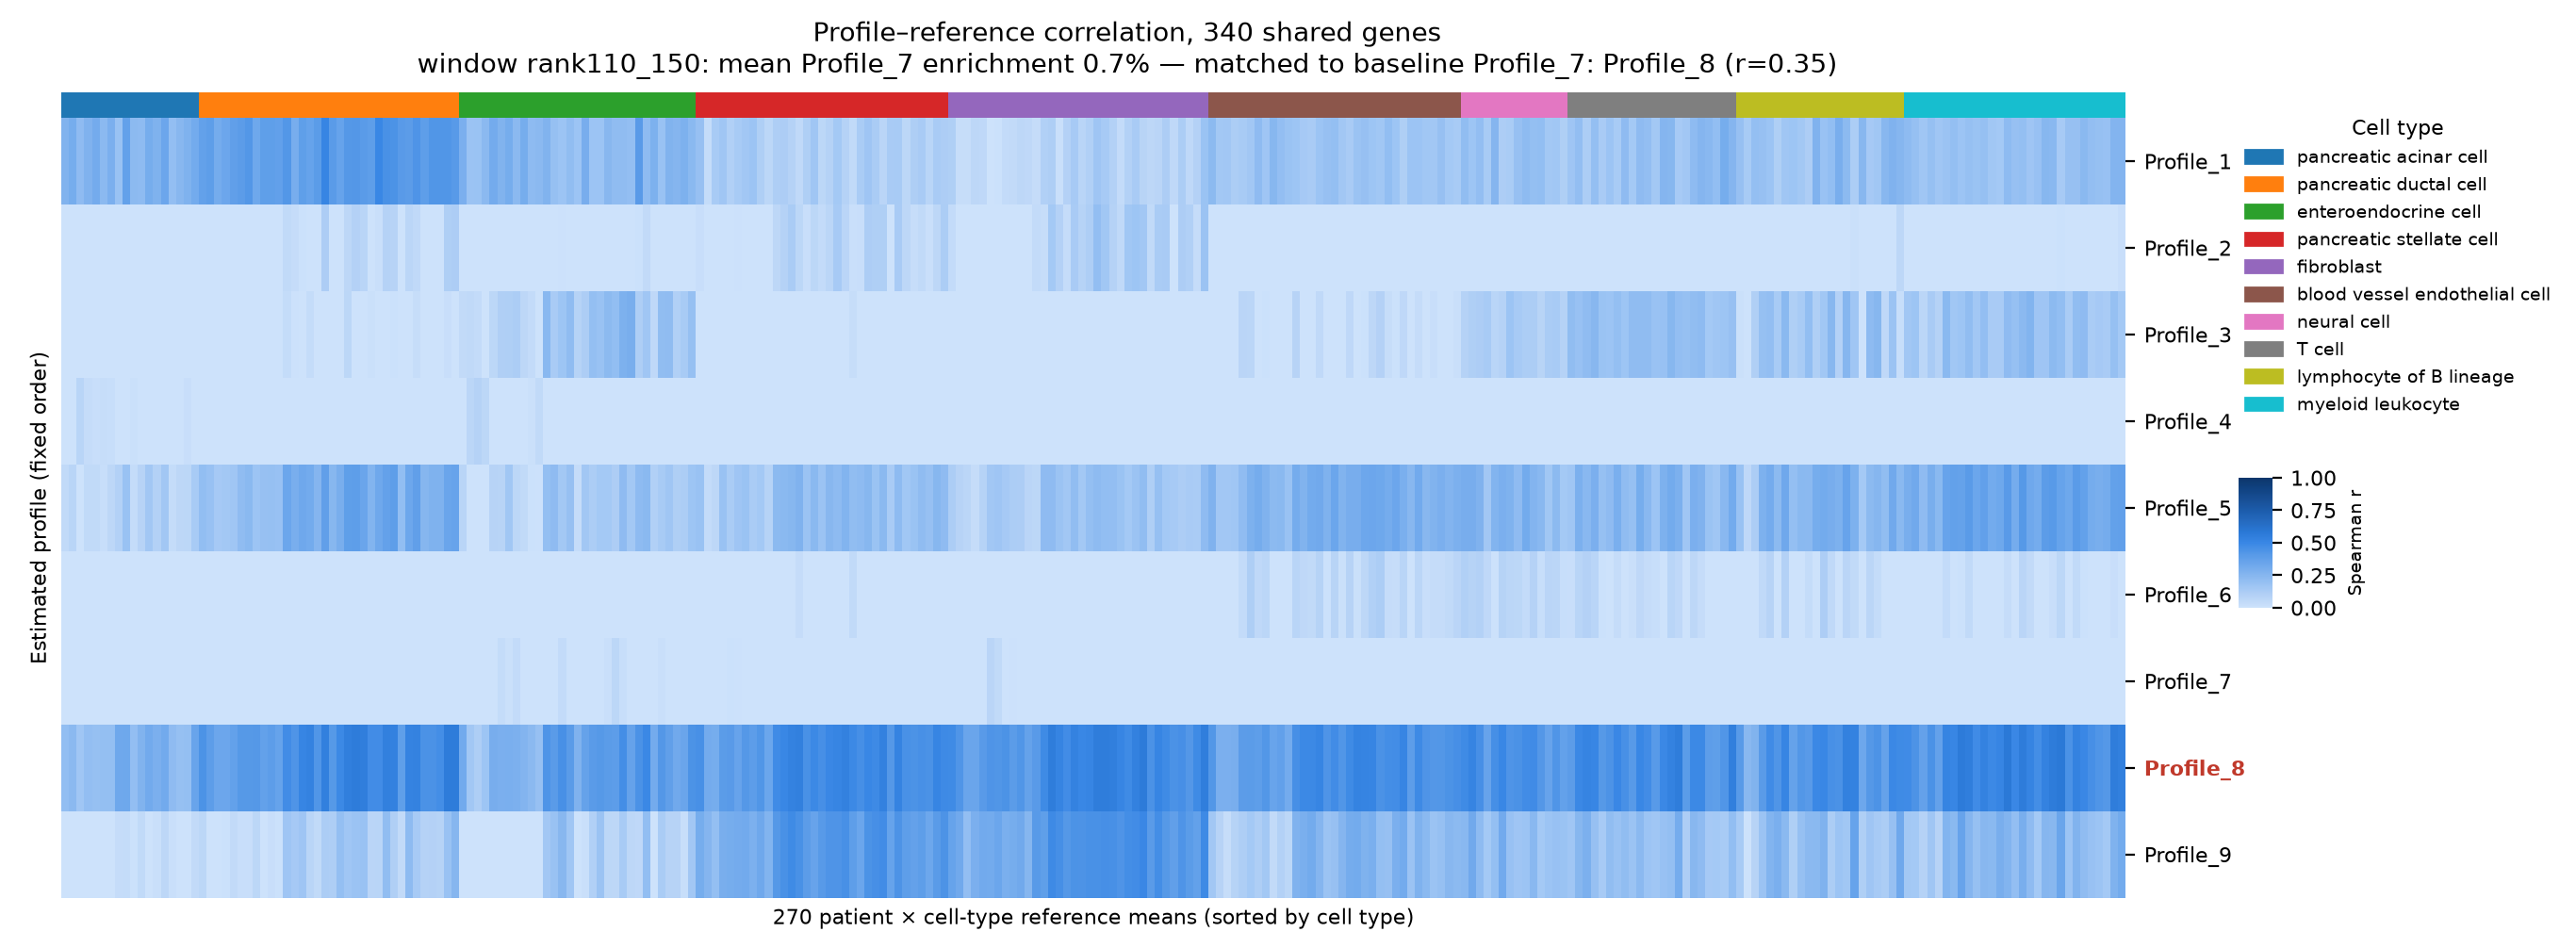

The data file committed next to this chart (first rows):
	N1 | pancreatic acinar cell	N10 | pancreatic acinar cell	N11 | pancreatic acinar cell	N2 | pancreatic acinar cell	N7 | pancreatic acinar cell	N8 | pancreatic acinar cell	N9 | pancreatic acinar cell	T12 | pancreatic acinar cell	T13 | pancreatic acinar cell	T15 | pancreatic acinar cell	T16 | pancreatic acinar cell	T19 | pancreatic acinar cell	T2 | pancreatic acinar cell	T21 | pancreatic acinar cell	T24 | pancreatic acinar cell	T5 | pancreatic acinar cell	T6 | pancreatic acinar cell	T7 | pancreatic acinar cell	N1 | pancreatic ductal cell	N10 | pancreatic ductal cell	N11 | pancreatic ductal cell	N2 | pancreatic ductal cell	N3 | pancreatic ductal cell
Profile_1	0.2687	0.3024	0.219	0.2699	0.3112	0.2309	0.2857	0.1864	0.3683	0.2289	0.2266	0.3027	0.2744	0.3368	0.2066	0.2424	0.274	0.3142	0.369	0.3861	0.305	0.3368	0.3765
Profile_2	-0.238	-0.2494	-0.2778	-0.2514	-0.2398	-0.2692	-0.2552	-0.2251	-0.1417	-0.2038	-0.1821	-0.1867	-0.2231	-0.1492	-0.2042	-0.2352	-0.2486	-0.1528	-0.1155	-0.1752	-0.2337	-0.1815	-0.1437
Profile_3	-0.2271	-0.2348	-0.1593	-0.2213	-0.2436	-0.2001	-0.2296	-0.09999	-0.1799	-0.2386	-0.1858	-0.1097	-0.04078	-0.1356	-0.2594	-0.179	-0.1924	-0.1605	-0.1369	-0.1658	-0.121	-0.1902	-0.05193
Profile_4	-0.00333	0.003127	0.07636	0.03454	0.02272	0.03057	0.02628	-0.03515	-0.1711	0.01208	-0.037	-0.06048	-0.06909	-0.1121	-0.009335	-0.006453	0.02034	-0.1042	-0.2127	-0.1371	-0.09401	-0.1136	-0.1952
Profile_5	0.04915	0.07608	-0.03926	0.04785	0.04901	0.0268	0.06032	0.1008	0.187	0.03553	0.08218	0.1528	0.09959	0.1557	0.03819	0.06077	0.06596	0.1343	0.2071	0.1876	0.1407	0.1494	0.1623
Profile_6	-0.3734	-0.3804	-0.3552	-0.4006	-0.4187	-0.353	-0.3765	-0.2262	-0.3169	-0.3753	-0.3459	-0.2647	-0.2503	-0.3415	-0.4016	-0.3169	-0.3682	-0.3427	-0.292	-0.3225	-0.2963	-0.3463	-0.2689
Profile_7	-0.3685	-0.3512	-0.3291	-0.347	-0.3332	-0.3265	-0.352	-0.3098	-0.4119	-0.3724	-0.3838	-0.3072	-0.3666	-0.4269	-0.3358	-0.3897	-0.3968	-0.3669	-0.2381	-0.2754	-0.2448	-0.2951	-0.2227
Profile_8	0.2075	0.2309	0.1638	0.207	0.1991	0.2017	0.2008	0.3243	0.3286	0.205	0.2689	0.3186	0.2887	0.3179	0.2208	0.1957	0.2021	0.3483	0.4445	0.3899	0.3373	0.336	0.3711
Profile_9	-0.03084	-0.0654	-0.03213	-0.05575	-0.09938	-0.05217	-0.06643	0.03308	0.03761	0.009738	0.04986	-0.03684	0.01839	0.06048	0.01748	-0.002429	-0.03893	0.0459	0.06367	0.002029	-0.005774	0.01008	0.04374
